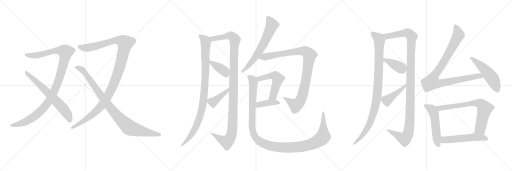
t = 0.00 s
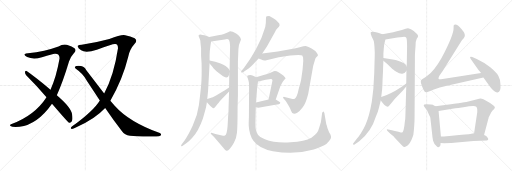
t = 3.81 s
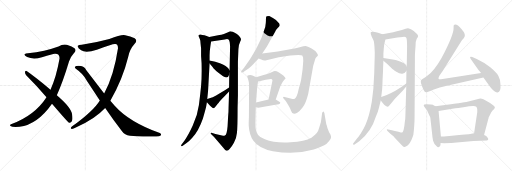
t = 7.63 s
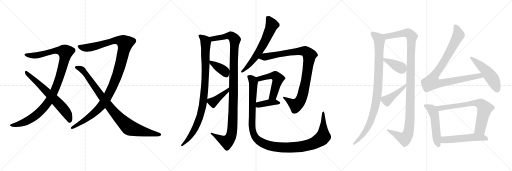
t = 11.44 s
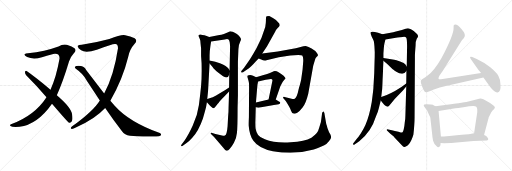
t = 15.25 s
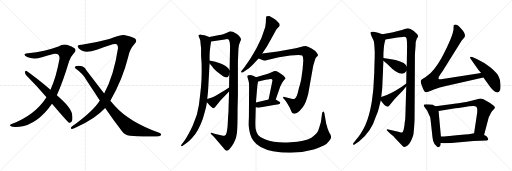
t = 19.07 s

The animated SVG that drew these frames (rendered in a browser with its animation timeline set to each time). Animation: 22 CSS @keyframes rules; one cycle of 19.07 s.

<svg version="1.1" viewBox="0 0 3072 1024" xmlns="http://www.w3.org/2000/svg">
  <g stroke="lightgray" stroke-dasharray="1,1" stroke-width="1" transform="scale(4, 4)">
    <line x1="0" y1="0" x2="256" y2="256"></line>
    <line x1="256" y1="0" x2="0" y2="256"></line>
    <line x1="128" y1="0" x2="128" y2="256"></line>
    <line x1="0" y1="128" x2="256" y2="128"></line>
    <line x1="256" y1="0" x2="512" y2="256"></line>
    <line x1="512" y1="0" x2="256" y2="256"></line>
    <line x1="384" y1="0" x2="384" y2="256"></line>
    <line x1="256" y1="128" x2="512" y2="128"></line>
    <line x1="512" y1="0" x2="768" y2="256"></line>
    <line x1="768" y1="0" x2="512" y2="256"></line>
    <line x1="640" y1="0" x2="640" y2="256"></line>
    <line x1="512" y1="128" x2="768" y2="128"></line>
  </g>
<g transform="scale(1, -1) translate(0, -850)">
   <style type="text/css">
    @keyframes keyframes0 {
      from {
       stroke: black;
       stroke-dashoffset: 1084;
       stroke-width: 128;
       }
       78% {
       animation-timing-function: step-end;
       stroke: black;
       stroke-dashoffset: 0;
       stroke-width: 128;
       }
       to {
       stroke: black;
       stroke-width: 1024;
       }
       }
       #make-me-a-hanzi-animation-0 {
         animation: keyframes0 1.132161s both;
         animation-delay: 0.000000s;
         animation-timing-function: linear;
       }
    @keyframes keyframes1 {
      from {
       stroke: black;
       stroke-dashoffset: 652;
       stroke-width: 128;
       }
       68% {
       animation-timing-function: step-end;
       stroke: black;
       stroke-dashoffset: 0;
       stroke-width: 128;
       }
       to {
       stroke: black;
       stroke-width: 1024;
       }
       }
       #make-me-a-hanzi-animation-1 {
         animation: keyframes1 0.780599s both;
         animation-delay: 1.132161s;
         animation-timing-function: linear;
       }
    @keyframes keyframes2 {
      from {
       stroke: black;
       stroke-dashoffset: 1170;
       stroke-width: 128;
       }
       79% {
       animation-timing-function: step-end;
       stroke: black;
       stroke-dashoffset: 0;
       stroke-width: 128;
       }
       to {
       stroke: black;
       stroke-width: 1024;
       }
       }
       #make-me-a-hanzi-animation-2 {
         animation: keyframes2 1.202148s both;
         animation-delay: 1.912760s;
         animation-timing-function: linear;
       }
    @keyframes keyframes3 {
      from {
       stroke: black;
       stroke-dashoffset: 928;
       stroke-width: 128;
       }
       75% {
       animation-timing-function: step-end;
       stroke: black;
       stroke-dashoffset: 0;
       stroke-width: 128;
       }
       to {
       stroke: black;
       stroke-width: 1024;
       }
       }
       #make-me-a-hanzi-animation-3 {
         animation: keyframes3 1.005208s both;
         animation-delay: 3.114908s;
         animation-timing-function: linear;
       }
    @keyframes keyframes4 {
      from {
       stroke: black;
       stroke-dashoffset: 962;
       stroke-width: 128;
       }
       76% {
       animation-timing-function: step-end;
       stroke: black;
       stroke-dashoffset: 0;
       stroke-width: 128;
       }
       to {
       stroke: black;
       stroke-width: 1024;
       }
       }
       #make-me-a-hanzi-animation-4 {
         animation: keyframes4 1.032878s both;
         animation-delay: 4.120116s;
         animation-timing-function: linear;
       }
    @keyframes keyframes5 {
      from {
       stroke: black;
       stroke-dashoffset: 1140;
       stroke-width: 128;
       }
       79% {
       animation-timing-function: step-end;
       stroke: black;
       stroke-dashoffset: 0;
       stroke-width: 128;
       }
       to {
       stroke: black;
       stroke-width: 1024;
       }
       }
       #make-me-a-hanzi-animation-5 {
         animation: keyframes5 1.177734s both;
         animation-delay: 5.152994s;
         animation-timing-function: linear;
       }
    @keyframes keyframes6 {
      from {
       stroke: black;
       stroke-dashoffset: 382;
       stroke-width: 128;
       }
       55% {
       animation-timing-function: step-end;
       stroke: black;
       stroke-dashoffset: 0;
       stroke-width: 128;
       }
       to {
       stroke: black;
       stroke-width: 1024;
       }
       }
       #make-me-a-hanzi-animation-6 {
         animation: keyframes6 0.560872s both;
         animation-delay: 6.330728s;
         animation-timing-function: linear;
       }
    @keyframes keyframes7 {
      from {
       stroke: black;
       stroke-dashoffset: 409;
       stroke-width: 128;
       }
       57% {
       animation-timing-function: step-end;
       stroke: black;
       stroke-dashoffset: 0;
       stroke-width: 128;
       }
       to {
       stroke: black;
       stroke-width: 1024;
       }
       }
       #make-me-a-hanzi-animation-7 {
         animation: keyframes7 0.582845s both;
         animation-delay: 6.891600s;
         animation-timing-function: linear;
       }
    @keyframes keyframes8 {
      from {
       stroke: black;
       stroke-dashoffset: 645;
       stroke-width: 128;
       }
       68% {
       animation-timing-function: step-end;
       stroke: black;
       stroke-dashoffset: 0;
       stroke-width: 128;
       }
       to {
       stroke: black;
       stroke-width: 1024;
       }
       }
       #make-me-a-hanzi-animation-8 {
         animation: keyframes8 0.774902s both;
         animation-delay: 7.474445s;
         animation-timing-function: linear;
       }
    @keyframes keyframes9 {
      from {
       stroke: black;
       stroke-dashoffset: 971;
       stroke-width: 128;
       }
       76% {
       animation-timing-function: step-end;
       stroke: black;
       stroke-dashoffset: 0;
       stroke-width: 128;
       }
       to {
       stroke: black;
       stroke-width: 1024;
       }
       }
       #make-me-a-hanzi-animation-9 {
         animation: keyframes9 1.040202s both;
         animation-delay: 8.249347s;
         animation-timing-function: linear;
       }
    @keyframes keyframes10 {
      from {
       stroke: black;
       stroke-dashoffset: 522;
       stroke-width: 128;
       }
       63% {
       animation-timing-function: step-end;
       stroke: black;
       stroke-dashoffset: 0;
       stroke-width: 128;
       }
       to {
       stroke: black;
       stroke-width: 1024;
       }
       }
       #make-me-a-hanzi-animation-10 {
         animation: keyframes10 0.674805s both;
         animation-delay: 9.289549s;
         animation-timing-function: linear;
       }
    @keyframes keyframes11 {
      from {
       stroke: black;
       stroke-dashoffset: 391;
       stroke-width: 128;
       }
       56% {
       animation-timing-function: step-end;
       stroke: black;
       stroke-dashoffset: 0;
       stroke-width: 128;
       }
       to {
       stroke: black;
       stroke-width: 1024;
       }
       }
       #make-me-a-hanzi-animation-11 {
         animation: keyframes11 0.568197s both;
         animation-delay: 9.964354s;
         animation-timing-function: linear;
       }
    @keyframes keyframes12 {
      from {
       stroke: black;
       stroke-dashoffset: 1217;
       stroke-width: 128;
       }
       80% {
       animation-timing-function: step-end;
       stroke: black;
       stroke-dashoffset: 0;
       stroke-width: 128;
       }
       to {
       stroke: black;
       stroke-width: 1024;
       }
       }
       #make-me-a-hanzi-animation-12 {
         animation: keyframes12 1.240397s both;
         animation-delay: 10.532551s;
         animation-timing-function: linear;
       }
    @keyframes keyframes13 {
      from {
       stroke: black;
       stroke-dashoffset: 980;
       stroke-width: 128;
       }
       76% {
       animation-timing-function: step-end;
       stroke: black;
       stroke-dashoffset: 0;
       stroke-width: 128;
       }
       to {
       stroke: black;
       stroke-width: 1024;
       }
       }
       #make-me-a-hanzi-animation-13 {
         animation: keyframes13 1.047526s both;
         animation-delay: 11.772948s;
         animation-timing-function: linear;
       }
    @keyframes keyframes14 {
      from {
       stroke: black;
       stroke-dashoffset: 1171;
       stroke-width: 128;
       }
       79% {
       animation-timing-function: step-end;
       stroke: black;
       stroke-dashoffset: 0;
       stroke-width: 128;
       }
       to {
       stroke: black;
       stroke-width: 1024;
       }
       }
       #make-me-a-hanzi-animation-14 {
         animation: keyframes14 1.202962s both;
         animation-delay: 12.820474s;
         animation-timing-function: linear;
       }
    @keyframes keyframes15 {
      from {
       stroke: black;
       stroke-dashoffset: 386;
       stroke-width: 128;
       }
       56% {
       animation-timing-function: step-end;
       stroke: black;
       stroke-dashoffset: 0;
       stroke-width: 128;
       }
       to {
       stroke: black;
       stroke-width: 1024;
       }
       }
       #make-me-a-hanzi-animation-15 {
         animation: keyframes15 0.564128s both;
         animation-delay: 14.023436s;
         animation-timing-function: linear;
       }
    @keyframes keyframes16 {
      from {
       stroke: black;
       stroke-dashoffset: 431;
       stroke-width: 128;
       }
       58% {
       animation-timing-function: step-end;
       stroke: black;
       stroke-dashoffset: 0;
       stroke-width: 128;
       }
       to {
       stroke: black;
       stroke-width: 1024;
       }
       }
       #make-me-a-hanzi-animation-16 {
         animation: keyframes16 0.600749s both;
         animation-delay: 14.587564s;
         animation-timing-function: linear;
       }
    @keyframes keyframes17 {
      from {
       stroke: black;
       stroke-dashoffset: 947;
       stroke-width: 128;
       }
       76% {
       animation-timing-function: step-end;
       stroke: black;
       stroke-dashoffset: 0;
       stroke-width: 128;
       }
       to {
       stroke: black;
       stroke-width: 1024;
       }
       }
       #make-me-a-hanzi-animation-17 {
         animation: keyframes17 1.020671s both;
         animation-delay: 15.188313s;
         animation-timing-function: linear;
       }
    @keyframes keyframes18 {
      from {
       stroke: black;
       stroke-dashoffset: 507;
       stroke-width: 128;
       }
       62% {
       animation-timing-function: step-end;
       stroke: black;
       stroke-dashoffset: 0;
       stroke-width: 128;
       }
       to {
       stroke: black;
       stroke-width: 1024;
       }
       }
       #make-me-a-hanzi-animation-18 {
         animation: keyframes18 0.662598s both;
         animation-delay: 16.208984s;
         animation-timing-function: linear;
       }
    @keyframes keyframes19 {
      from {
       stroke: black;
       stroke-dashoffset: 521;
       stroke-width: 128;
       }
       63% {
       animation-timing-function: step-end;
       stroke: black;
       stroke-dashoffset: 0;
       stroke-width: 128;
       }
       to {
       stroke: black;
       stroke-width: 1024;
       }
       }
       #make-me-a-hanzi-animation-19 {
         animation: keyframes19 0.673991s both;
         animation-delay: 16.871582s;
         animation-timing-function: linear;
       }
    @keyframes keyframes20 {
      from {
       stroke: black;
       stroke-dashoffset: 719;
       stroke-width: 128;
       }
       70% {
       animation-timing-function: step-end;
       stroke: black;
       stroke-dashoffset: 0;
       stroke-width: 128;
       }
       to {
       stroke: black;
       stroke-width: 1024;
       }
       }
       #make-me-a-hanzi-animation-20 {
         animation: keyframes20 0.835124s both;
         animation-delay: 17.545573s;
         animation-timing-function: linear;
       }
    @keyframes keyframes21 {
      from {
       stroke: black;
       stroke-dashoffset: 534;
       stroke-width: 128;
       }
       63% {
       animation-timing-function: step-end;
       stroke: black;
       stroke-dashoffset: 0;
       stroke-width: 128;
       }
       to {
       stroke: black;
       stroke-width: 1024;
       }
       }
       #make-me-a-hanzi-animation-21 {
         animation: keyframes21 0.684570s both;
         animation-delay: 18.380697s;
         animation-timing-function: linear;
       }
</style>
<path d="M 341.0 280.0 Q 378.0 361.0 414.0 482.0 Q 424.0 512.0 443.0 532.0 Q 461.0 548.0 447.0 561.0 Q 434.0 573.0 401.0 582.0 Q 377.0 588.0 351.0 572.0 Q 270.0 542.0 168.0 532.0 Q 153.0 532.0 148.0 525.0 Q 144.0 518.0 163.0 509.0 Q 200.0 493.0 252.0 508.0 Q 319.0 530.0 330.0 529.0 Q 360.0 530.0 357.0 498.0 Q 338.0 389.0 303.0 313.0 L 279.0 268.0 Q 207.0 157.0 66.0 106.0 Q 54.0 99.0 66.0 94.0 Q 72.0 87.0 117.0 90.0 Q 225.0 105.0 312.0 229.0 L 341.0 280.0 Z" fill="lightgray"></path> 
<path d="M 312.0 229.0 Q 408.0 117.0 415.0 114.0 Q 422.0 113.0 429.0 120.0 Q 439.0 130.0 432.0 168.0 Q 426.0 207.0 341.0 280.0 L 303.0 313.0 Q 212.0 389.0 160.0 425.0 Q 153.0 429.0 150.0 419.0 Q 149.0 409.0 157.0 399.0 Q 215.0 341.0 279.0 268.0 L 312.0 229.0 Z" fill="lightgray"></path> 
<path d="M 662.0 246.0 Q 737.0 378.0 769.0 509.0 Q 778.0 555.0 808.0 588.0 Q 827.0 607.0 808.0 621.0 Q 783.0 634.0 751.0 640.0 Q 730.0 646.0 656.0 617.0 Q 566.0 593.0 490.0 582.0 Q 471.0 582.0 467.0 577.0 Q 463.0 564.0 487.0 549.0 Q 515.0 531.0 581.0 553.0 Q 680.0 590.0 692.0 587.0 Q 708.0 587.0 708.0 561.0 Q 683.0 395.0 625.0 290.0 L 599.0 248.0 Q 560.0 184.0 433.0 93.0 Q 420.0 83.0 428.0 78.0 Q 435.0 75.0 458.0 88.0 Q 569.0 136.0 631.0 203.0 L 662.0 246.0 Z" fill="lightgray"></path> 
<path d="M 631.0 203.0 Q 683.0 127.0 732.0 63.0 Q 748.0 39.0 780.0 37.0 Q 894.0 30.0 938.0 32.0 Q 957.0 32.0 966.0 40.0 Q 970.0 47.0 959.0 53.0 Q 775.0 119.0 688.0 217.0 L 662.0 246.0 L 625.0 290.0 L 518.0 430.0 Q 506.0 452.0 486.0 455.0 Q 458.0 459.0 450.0 450.0 Q 446.0 444.0 455.0 438.0 Q 495.0 411.0 519.0 370.0 L 599.0 248.0 L 631.0 203.0 Z" fill="lightgray"></path> 
<path d="M 1214.5 641.5 L 1202.5 644.5 Q 1194.5 644.5 1193.5 641.5 Q 1190.5 641.5 1192.5 631.5 L 1199.5 615.5 Q 1202.5 610.5 1203.5 588.5 L 1206.5 559.5 L 1206.5 514.5 L 1209.5 471.5 Q 1211.5 385.5 1206.5 334.5 Q 1201.5 282.5 1193.5 220.5 Q 1185.5 158.5 1156.5 97.5 Q 1128.5 36.5 1107.5 8.5 L 1089.5 -16.5 Q 1084.5 -20.5 1087.5 -24.5 Q 1091.5 -28.5 1098.5 -22.5 L 1119.5 -6.5 Q 1136.5 4.5 1153.5 24.5 Q 1191.5 65.5 1217.5 140.5 Q 1230.5 185.5 1236.5 209.5 L 1241.5 237.5 L 1243.5 257.5 L 1247.5 296.5 Q 1248.5 302.5 1251.5 362.5 L 1257.5 469.5 L 1257.5 487.5 L 1257.5 519.5 Q 1257.5 542.5 1262.5 574.5 L 1266.5 602.5 C 1269.5 622.5 1269.5 622.5 1255.5 628.5 L 1243.5 633.5 Q 1224.5 641.5 1214.5 641.5 Z" fill="lightgray"></path> 
<path d="M 1374.5 301.5 L 1371.5 209.5 Q 1371.5 176.5 1368.5 148.5 L 1365.5 93.5 Q 1361.5 43.5 1349.5 37.5 Q 1341.5 35.5 1338.5 36.5 L 1292.5 47.5 L 1273.5 53.5 Q 1266.5 55.5 1264.5 52.5 Q 1263.5 49.5 1267.5 45.5 L 1284.5 29.5 L 1338.5 -34.5 Q 1351.5 -52.5 1358.5 -53.5 Q 1366.5 -54.5 1377.5 -42.5 Q 1389.5 -31.5 1403.5 -5.5 Q 1418.5 19.5 1421.5 52.5 Q 1425.5 84.5 1425.5 201.5 L 1427.5 277.5 L 1427.5 482.5 L 1430.5 555.5 Q 1433.5 587.5 1441.5 601.5 Q 1450.5 615.5 1441.5 626.5 Q 1435.5 635.5 1421.5 646.5 Q 1407.5 656.5 1396.5 660.5 Q 1386.5 663.5 1382.5 663.5 Q 1378.5 663.5 1368.5 657.5 L 1343.5 647.5 Q 1326.5 642.5 1316.5 641.5 L 1255.5 628.5 C 1226.5 622.5 1236.5 598.5 1266.5 602.5 L 1348.5 614.5 Q 1367.5 618.5 1371.5 613.5 Q 1376.5 607.5 1378.5 595.5 L 1380.5 575.5 L 1377.5 429.5 L 1375.5 404.5 L 1374.5 326.5 L 1374.5 301.5 Z" fill="lightgray"></path> 
<path d="M 1257.5 469.5 L 1275.5 449.5 Q 1282.5 437.5 1312.5 412.5 Q 1342.5 387.5 1356.5 386.5 Q 1370.5 385.5 1375.5 404.5 C 1381.5 423.5 1381.5 423.5 1377.5 429.5 L 1370.5 439.5 Q 1367.5 446.5 1353.5 455.5 Q 1323.5 470.5 1319.5 471.5 L 1291.5 480.5 L 1257.5 487.5 C 1237.5 491.5 1237.5 491.5 1257.5 469.5 Z" fill="lightgray"></path> 
<path d="M 1241.5 237.5 L 1260.5 216.5 Q 1269.5 207.5 1276.5 203.5 Q 1284.5 198.5 1293.5 212.5 L 1306.5 228.5 Q 1309.5 231.5 1318.5 243.5 Q 1327.5 254.5 1348.5 275.5 L 1374.5 301.5 C 1395.5 322.5 1399.5 343.5 1374.5 326.5 L 1349.5 309.5 L 1311.5 287.5 Q 1278.5 267.5 1271.5 265.5 L 1243.5 257.5 C 1227.5 252.5 1227.5 252.5 1241.5 237.5 Z" fill="lightgray"></path> 
<path d="M 1573.5 529.5 L 1601.5 571.5 L 1652.5 663.5 Q 1653.5 670.5 1673.5 690.5 Q 1681.5 696.5 1675.5 709.5 Q 1654.5 736.5 1637.5 743.5 L 1615.5 755.5 Q 1604.5 755.5 1599.5 753.5 Q 1595.5 751.5 1595.5 733.5 Q 1596.5 715.5 1591.5 689.5 Q 1572.5 622.5 1539.5 563.5 Q 1506.5 504.5 1491.5 483.5 L 1465.5 446.5 L 1449.5 426.5 Q 1445.5 422.5 1447.5 417.5 Q 1449.5 413.5 1460.5 419.5 L 1482.5 433.5 Q 1504.5 448.5 1534.5 482.5 L 1551.5 500.5 L 1573.5 529.5 Z" fill="lightgray"></path> 
<path d="M 1849.5 288.5 L 1878.5 451.5 Q 1879.5 457.5 1881.5 463.5 L 1892.5 499.5 Q 1894.5 503.5 1900.5 510.5 Q 1907.5 516.5 1907.5 519.5 Q 1908.5 522.5 1901.5 533.5 Q 1895.5 544.5 1869.5 559.5 Q 1844.5 573.5 1833.5 574.5 Q 1822.5 574.5 1803.5 569.5 Q 1784.5 563.5 1774.5 561.5 L 1666.5 542.5 L 1573.5 529.5 C 1543.5 525.5 1524.5 512.5 1551.5 500.5 L 1567.5 493.5 Q 1583.5 485.5 1598.5 489.5 Q 1676.5 511.5 1741.5 518.5 Q 1806.5 524.5 1813.5 517.5 Q 1820.5 509.5 1819.5 485.5 L 1815.5 434.5 L 1807.5 377.5 Q 1806.5 366.5 1792.5 318.5 Q 1781.5 261.5 1765.5 257.5 Q 1760.5 255.5 1749.5 258.5 L 1707.5 269.5 Q 1700.5 271.5 1698.5 267.5 Q 1697.5 263.5 1701.5 259.5 L 1714.5 244.5 Q 1739.5 205.5 1745.5 188.5 Q 1751.5 171.5 1760.5 169.5 Q 1769.5 166.5 1783.5 174.5 Q 1797.5 182.5 1816.5 207.5 Q 1835.5 231.5 1849.5 288.5 Z" fill="lightgray"></path> 
<path d="M 1654.5 253.5 L 1681.5 331.5 L 1691.5 351.5 Q 1696.5 361.5 1702.5 368.5 Q 1709.5 374.5 1713.5 379.5 Q 1713.5 384.5 1701.5 396.5 L 1691.5 404.5 Q 1688.5 407.5 1671.5 417.5 Q 1654.5 427.5 1642.5 423.5 L 1619.5 413.5 Q 1608.5 407.5 1576.5 399.5 L 1536.5 387.5 C 1507.5 378.5 1519.5 354.5 1548.5 361.5 L 1594.5 372.5 L 1615.5 375.5 Q 1626.5 377.5 1631.5 375.5 Q 1635.5 371.5 1634.5 366.5 L 1611.5 253.5 C 1605.5 224.5 1644.5 225.5 1654.5 253.5 Z" fill="lightgray"></path> 
<path d="M 1534.5 207.5 L 1549.5 204.5 Q 1551.5 203.5 1575.5 208.5 L 1643.5 221.5 L 1672.5 225.5 Q 1679.5 226.5 1681.5 232.5 Q 1683.5 237.5 1673.5 241.5 L 1654.5 253.5 C 1642.5 260.5 1640.5 260.5 1611.5 253.5 L 1535.5 235.5 C 1506.5 228.5 1505.5 213.5 1534.5 207.5 Z" fill="lightgray"></path> 
<path d="M 1925.5 119.5 L 1915.5 85.5 Q 1910.5 64.5 1900.5 53.5 Q 1891.5 42.5 1868.5 24.5 Q 1829.5 1.5 1743.5 -2.5 Q 1648.5 -8.5 1589.5 15.5 Q 1560.5 25.5 1548.5 41.5 Q 1537.5 56.5 1533.5 80.5 Q 1531.5 107.5 1532.5 127.5 L 1534.5 207.5 L 1535.5 235.5 L 1544.5 341.5 L 1548.5 361.5 C 1551.5 380.5 1551.5 380.5 1536.5 387.5 L 1518.5 396.5 Q 1500.5 404.5 1485.5 397.5 L 1483.5 390.5 L 1488.5 375.5 Q 1493.5 359.5 1493.5 354.5 Q 1494.5 348.5 1494.5 328.5 L 1493.5 148.5 Q 1491.5 106.5 1492.5 95.5 Q 1496.5 39.5 1520.5 6.5 Q 1552.5 -39.5 1637.5 -56.5 Q 1768.5 -79.5 1882.5 -46.5 Q 1929.5 -28.5 1945.5 -20.5 Q 1961.5 -12.5 1973.5 3.5 Q 1986.5 19.5 1986.5 25.5 Q 1987.5 31.5 1982.5 43.5 L 1974.5 57.5 L 1964.5 83.5 L 1961.5 95.5 Q 1960.5 99.5 1958.5 103.5 Q 1957.5 106.5 1950.5 147.5 L 1946.5 171.5 L 1943.5 179.5 Q 1942.5 182.5 1938.5 180.5 Q 1933.5 179.5 1932.5 171.5 L 1929.5 148.5 Q 1928.5 138.5 1925.5 119.5 Z" fill="lightgray"></path> 
<path d="M 2294.5 645.5 L 2281.5 650.5 Q 2271.5 654.5 2249.5 659.5 Q 2228.5 663.5 2224.5 657.5 Q 2221.5 649.5 2230.5 630.5 Q 2240.5 611.5 2242.5 604.5 Q 2244.5 596.5 2246.5 575.5 L 2248.5 539.5 Q 2248.5 505.5 2247.5 487.5 L 2245.5 413.5 L 2240.5 325.5 Q 2241.5 324.5 2230.5 238.5 Q 2216.5 155.5 2192.5 100.5 Q 2181.5 75.5 2164.5 50.5 Q 2147.5 24.5 2138.5 15.5 L 2123.5 -4.5 Q 2115.5 -11.5 2119.5 -16.5 Q 2121.5 -20.5 2129.5 -14.5 L 2155.5 3.5 Q 2227.5 59.5 2255.5 151.5 Q 2269.5 183.5 2272.5 199.5 L 2284.5 248.5 L 2287.5 269.5 L 2292.5 312.5 Q 2293.5 315.5 2295.5 372.5 Q 2298.5 429.5 2298.5 443.5 L 2300.5 486.5 L 2300.5 503.5 L 2300.5 529.5 L 2302.5 558.5 Q 2304.5 583.5 2306.5 590.5 L 2312.5 613.5 C 2318.5 636.5 2318.5 636.5 2294.5 645.5 Z" fill="lightgray"></path> 
<path d="M 2437.5 331.5 L 2432.5 160.5 Q 2432.5 137.5 2428.5 116.5 Q 2426.5 91.5 2422.5 75.5 Q 2418.5 59.5 2415.5 57.5 Q 2407.5 55.5 2404.5 56.5 L 2390.5 60.5 Q 2367.5 64.5 2351.5 69.5 L 2329.5 74.5 Q 2323.5 75.5 2321.5 73.5 Q 2319.5 70.5 2323.5 66.5 L 2340.5 49.5 L 2362.5 31.5 Q 2363.5 31.5 2365.5 27.5 L 2412.5 -22.5 Q 2418.5 -29.5 2424.5 -30.5 Q 2431.5 -32.5 2447.5 -20.5 Q 2459.5 -10.5 2468.5 10.5 Q 2477.5 31.5 2480.5 43.5 Q 2487.5 108.5 2487.5 149.5 L 2489.5 500.5 Q 2489.5 528.5 2490.5 539.5 L 2493.5 577.5 Q 2493.5 605.5 2500.5 618.5 Q 2508.5 630.5 2508.5 633.5 Q 2509.5 635.5 2503.5 645.5 Q 2480.5 668.5 2465.5 675.5 Q 2450.5 681.5 2447.5 681.5 L 2433.5 678.5 L 2411.5 670.5 L 2387.5 664.5 Q 2366.5 657.5 2359.5 657.5 L 2294.5 645.5 C 2264.5 640.5 2282.5 608.5 2312.5 613.5 L 2384.5 625.5 Q 2398.5 629.5 2417.5 629.5 Q 2433.5 631.5 2437.5 624.5 Q 2442.5 616.5 2442.5 573.5 L 2440.5 451.5 L 2438.5 425.5 L 2437.5 350.5 L 2437.5 331.5 Z" fill="lightgray"></path> 
<path d="M 2300.5 486.5 L 2323.5 467.5 L 2351.5 440.5 Q 2354.5 436.5 2375.5 422.5 Q 2396.5 408.5 2411.5 408.5 Q 2424.5 406.5 2438.5 425.5 C 2448.5 438.5 2448.5 438.5 2440.5 451.5 L 2432.5 464.5 Q 2427.5 473.5 2400.5 482.5 Q 2374.5 491.5 2365.5 492.5 L 2300.5 503.5 C 2274.5 507.5 2277.5 505.5 2300.5 486.5 Z" fill="lightgray"></path> 
<path d="M 2284.5 248.5 L 2296.5 233.5 Q 2304.5 223.5 2310.5 217.5 Q 2325.5 205.5 2333.5 215.5 L 2358.5 245.5 Q 2366.5 256.5 2382.5 272.5 L 2417.5 308.5 Q 2422.5 313.5 2437.5 331.5 C 2456.5 354.5 2461.5 368.5 2437.5 350.5 L 2408.5 329.5 Q 2371.5 305.5 2346.5 292.5 Q 2321.5 278.5 2287.5 269.5 C 2271.5 265.5 2271.5 265.5 2284.5 248.5 Z" fill="lightgray"></path> 
<path d="M 2647.5 499.5 Q 2604.5 424.5 2565.5 397.5 Q 2551.5 385.5 2539.5 379.5 Q 2528.5 373.5 2525.5 368.5 Q 2523.5 363.5 2526.5 350.5 Q 2538.5 314.5 2547.5 301.5 Q 2554.5 294.5 2573.5 302.5 L 2603.5 314.5 L 2638.5 325.5 L 2681.5 336.5 L 2900.5 386.5 C 2929.5 393.5 2916.5 418.5 2886.5 413.5 L 2655.5 376.5 Q 2634.5 373.5 2632.5 376.5 Q 2626.5 383.5 2643.5 407.5 Q 2660.5 430.5 2664.5 438.5 L 2769.5 606.5 Q 2774.5 613.5 2783.5 622.5 Q 2801.5 641.5 2768.5 677.5 Q 2736.5 713.5 2722.5 699.5 Q 2721.5 692.5 2721.5 683.5 Q 2723.5 643.5 2647.5 499.5 Z" fill="lightgray"></path> 
<path d="M 2900.5 386.5 L 2941.5 328.5 Q 2969.5 292.5 2985.5 296.5 Q 2995.5 296.5 3000.5 310.5 Q 3004.5 320.5 3002.5 348.5 Q 3001.5 375.5 2990.5 395.5 Q 2979.5 414.5 2943.5 445.5 Q 2907.5 476.5 2860.5 497.5 L 2833.5 509.5 Q 2822.5 512.5 2820.5 508.5 Q 2819.5 503.5 2824.5 497.5 L 2863.5 441.5 Q 2867.5 434.5 2886.5 413.5 L 2900.5 386.5 Z" fill="lightgray"></path> 
<path d="M 2613.5 213.5 L 2603.5 218.5 Q 2600.5 221.5 2585.5 223.5 Q 2550.5 228.5 2545.5 223.5 Q 2542.5 219.5 2542.5 216.5 Q 2543.5 212.5 2554.5 198.5 Q 2563.5 189.5 2569.5 173.5 Q 2576.5 156.5 2579.5 151.5 Q 2582.5 145.5 2583.5 131.5 L 2592.5 49.5 Q 2594.5 24.5 2598.5 6.5 Q 2602.5 -11.5 2621.5 -28.5 Q 2629.5 -37.5 2640.5 -24.5 Q 2643.5 -20.5 2643.5 -6.5 L 2645.5 31.5 L 2631.5 185.5 C 2629.5 205.5 2629.5 205.5 2613.5 213.5 Z" fill="lightgray"></path> 
<path d="M 2932.5 147.5 L 2942.5 167.5 Q 2946.5 178.5 2955.5 188.5 Q 2965.5 197.5 2968.5 203.5 Q 2972.5 208.5 2962.5 216.5 Q 2952.5 224.5 2950.5 225.5 L 2940.5 232.5 L 2900.5 255.5 Q 2889.5 259.5 2883.5 259.5 Q 2878.5 259.5 2857.5 254.5 L 2816.5 243.5 Q 2805.5 240.5 2768.5 234.5 Q 2731.5 228.5 2715.5 227.5 L 2613.5 213.5 C 2583.5 209.5 2601.5 180.5 2631.5 185.5 L 2732.5 201.5 Q 2738.5 203.5 2750.5 203.5 L 2789.5 209.5 Q 2814.5 213.5 2838.5 214.5 Q 2863.5 215.5 2863.5 194.5 L 2863.5 177.5 L 2844.5 51.5 C 2840.5 21.5 2896.5 12.5 2904.5 41.5 Q 2932.5 146.5 2932.5 147.5 Z" fill="lightgray"></path> 
<path d="M 2643.5 -6.5 L 2665.5 -8.5 L 2707.5 -6.5 L 2840.5 4.5 L 2920.5 8.5 Q 2925.5 9.5 2928.5 12.5 Q 2931.5 17.5 2925.5 24.5 Q 2923.5 31.5 2914.5 36.5 L 2904.5 41.5 C 2877.5 54.5 2873.5 56.5 2844.5 51.5 L 2812.5 45.5 Q 2796.5 45.5 2754.5 41.5 L 2696.5 35.5 Q 2658.5 31.5 2645.5 31.5 C 2615.5 30.5 2613.5 -3.5 2643.5 -6.5 Z" fill="lightgray"></path> 
      <clipPath id="make-me-a-hanzi-clip-0">
      <path d="M 341.0 280.0 Q 378.0 361.0 414.0 482.0 Q 424.0 512.0 443.0 532.0 Q 461.0 548.0 447.0 561.0 Q 434.0 573.0 401.0 582.0 Q 377.0 588.0 351.0 572.0 Q 270.0 542.0 168.0 532.0 Q 153.0 532.0 148.0 525.0 Q 144.0 518.0 163.0 509.0 Q 200.0 493.0 252.0 508.0 Q 319.0 530.0 330.0 529.0 Q 360.0 530.0 357.0 498.0 Q 338.0 389.0 303.0 313.0 L 279.0 268.0 Q 207.0 157.0 66.0 106.0 Q 54.0 99.0 66.0 94.0 Q 72.0 87.0 117.0 90.0 Q 225.0 105.0 312.0 229.0 L 341.0 280.0 Z" fill="lightgray"></path>
      </clipPath>
      <path clip-path="url(#make-me-a-hanzi-clip-0)" d="M 155.0 523.0 L 224.0 520.0 L 336.0 548.0 L 372.0 547.0 L 393.0 539.0 L 376.0 448.0 L 348.0 358.0 L 316.0 285.0 L 286.0 234.0 L 241.0 182.0 L 182.0 136.0 L 121.0 108.0 L 73.0 100.0 " fill="none" id="make-me-a-hanzi-animation-0" stroke-dasharray="956 1912" stroke-linecap="round"></path>

      <clipPath id="make-me-a-hanzi-clip-1">
      <path d="M 312.0 229.0 Q 408.0 117.0 415.0 114.0 Q 422.0 113.0 429.0 120.0 Q 439.0 130.0 432.0 168.0 Q 426.0 207.0 341.0 280.0 L 303.0 313.0 Q 212.0 389.0 160.0 425.0 Q 153.0 429.0 150.0 419.0 Q 149.0 409.0 157.0 399.0 Q 215.0 341.0 279.0 268.0 L 312.0 229.0 Z" fill="lightgray"></path>
      </clipPath>
      <path clip-path="url(#make-me-a-hanzi-clip-1)" d="M 159.0 415.0 L 242.0 340.0 L 368.0 212.0 L 398.0 176.0 L 420.0 123.0 " fill="none" id="make-me-a-hanzi-animation-1" stroke-dasharray="524 1048" stroke-linecap="round"></path>

      <clipPath id="make-me-a-hanzi-clip-2">
      <path d="M 662.0 246.0 Q 737.0 378.0 769.0 509.0 Q 778.0 555.0 808.0 588.0 Q 827.0 607.0 808.0 621.0 Q 783.0 634.0 751.0 640.0 Q 730.0 646.0 656.0 617.0 Q 566.0 593.0 490.0 582.0 Q 471.0 582.0 467.0 577.0 Q 463.0 564.0 487.0 549.0 Q 515.0 531.0 581.0 553.0 Q 680.0 590.0 692.0 587.0 Q 708.0 587.0 708.0 561.0 Q 683.0 395.0 625.0 290.0 L 599.0 248.0 Q 560.0 184.0 433.0 93.0 Q 420.0 83.0 428.0 78.0 Q 435.0 75.0 458.0 88.0 Q 569.0 136.0 631.0 203.0 L 662.0 246.0 Z" fill="lightgray"></path>
      </clipPath>
      <path clip-path="url(#make-me-a-hanzi-clip-2)" d="M 474.0 573.0 L 508.0 563.0 L 546.0 567.0 L 691.0 609.0 L 735.0 603.0 L 751.0 591.0 L 716.0 439.0 L 689.0 364.0 L 643.0 266.0 L 608.0 215.0 L 558.0 166.0 L 507.0 128.0 L 433.0 85.0 " fill="none" id="make-me-a-hanzi-animation-2" stroke-dasharray="1042 2084" stroke-linecap="round"></path>

      <clipPath id="make-me-a-hanzi-clip-3">
      <path d="M 631.0 203.0 Q 683.0 127.0 732.0 63.0 Q 748.0 39.0 780.0 37.0 Q 894.0 30.0 938.0 32.0 Q 957.0 32.0 966.0 40.0 Q 970.0 47.0 959.0 53.0 Q 775.0 119.0 688.0 217.0 L 662.0 246.0 L 625.0 290.0 L 518.0 430.0 Q 506.0 452.0 486.0 455.0 Q 458.0 459.0 450.0 450.0 Q 446.0 444.0 455.0 438.0 Q 495.0 411.0 519.0 370.0 L 599.0 248.0 L 631.0 203.0 Z" fill="lightgray"></path>
      </clipPath>
      <path clip-path="url(#make-me-a-hanzi-clip-3)" d="M 458.0 446.0 L 493.0 433.0 L 667.0 198.0 L 772.0 88.0 L 834.0 68.0 L 957.0 43.0 " fill="none" id="make-me-a-hanzi-animation-3" stroke-dasharray="800 1600" stroke-linecap="round"></path>

      <clipPath id="make-me-a-hanzi-clip-4">
      <path d="M 1214.5 641.5 L 1202.5 644.5 Q 1194.5 644.5 1193.5 641.5 Q 1190.5 641.5 1192.5 631.5 L 1199.5 615.5 Q 1202.5 610.5 1203.5 588.5 L 1206.5 559.5 L 1206.5 514.5 L 1209.5 471.5 Q 1211.5 385.5 1206.5 334.5 Q 1201.5 282.5 1193.5 220.5 Q 1185.5 158.5 1156.5 97.5 Q 1128.5 36.5 1107.5 8.5 L 1089.5 -16.5 Q 1084.5 -20.5 1087.5 -24.5 Q 1091.5 -28.5 1098.5 -22.5 L 1119.5 -6.5 Q 1136.5 4.5 1153.5 24.5 Q 1191.5 65.5 1217.5 140.5 Q 1230.5 185.5 1236.5 209.5 L 1241.5 237.5 L 1243.5 257.5 L 1247.5 296.5 Q 1248.5 302.5 1251.5 362.5 L 1257.5 469.5 L 1257.5 487.5 L 1257.5 519.5 Q 1257.5 542.5 1262.5 574.5 L 1266.5 602.5 C 1269.5 622.5 1269.5 622.5 1255.5 628.5 L 1243.5 633.5 Q 1224.5 641.5 1214.5 641.5 Z" fill="lightgray"></path>
      </clipPath>
      <path clip-path="url(#make-me-a-hanzi-clip-4)" d="M 1200.5 635.5 L 1226.5 613.5 L 1234.5 598.5 L 1231.5 371.5 L 1216.5 220.5 L 1195.5 138.5 L 1159.5 59.5 L 1092.5 -21.5 " fill="none" id="make-me-a-hanzi-animation-4" stroke-dasharray="834 1668" stroke-linecap="round"></path>

      <clipPath id="make-me-a-hanzi-clip-5">
      <path d="M 1374.5 301.5 L 1371.5 209.5 Q 1371.5 176.5 1368.5 148.5 L 1365.5 93.5 Q 1361.5 43.5 1349.5 37.5 Q 1341.5 35.5 1338.5 36.5 L 1292.5 47.5 L 1273.5 53.5 Q 1266.5 55.5 1264.5 52.5 Q 1263.5 49.5 1267.5 45.5 L 1284.5 29.5 L 1338.5 -34.5 Q 1351.5 -52.5 1358.5 -53.5 Q 1366.5 -54.5 1377.5 -42.5 Q 1389.5 -31.5 1403.5 -5.5 Q 1418.5 19.5 1421.5 52.5 Q 1425.5 84.5 1425.5 201.5 L 1427.5 277.5 L 1427.5 482.5 L 1430.5 555.5 Q 1433.5 587.5 1441.5 601.5 Q 1450.5 615.5 1441.5 626.5 Q 1435.5 635.5 1421.5 646.5 Q 1407.5 656.5 1396.5 660.5 Q 1386.5 663.5 1382.5 663.5 Q 1378.5 663.5 1368.5 657.5 L 1343.5 647.5 Q 1326.5 642.5 1316.5 641.5 L 1255.5 628.5 C 1226.5 622.5 1236.5 598.5 1266.5 602.5 L 1348.5 614.5 Q 1367.5 618.5 1371.5 613.5 Q 1376.5 607.5 1378.5 595.5 L 1380.5 575.5 L 1377.5 429.5 L 1375.5 404.5 L 1374.5 326.5 L 1374.5 301.5 Z" fill="lightgray"></path>
      </clipPath>
      <path clip-path="url(#make-me-a-hanzi-clip-5)" d="M 1264.5 624.5 L 1275.5 618.5 L 1384.5 636.5 L 1409.5 608.5 L 1402.5 494.5 L 1399.5 190.5 L 1390.5 48.5 L 1382.5 25.5 L 1361.5 -0.5 L 1269.5 50.5 " fill="none" id="make-me-a-hanzi-animation-5" stroke-dasharray="1012 2024" stroke-linecap="round"></path>

      <clipPath id="make-me-a-hanzi-clip-6">
      <path d="M 1257.5 469.5 L 1275.5 449.5 Q 1282.5 437.5 1312.5 412.5 Q 1342.5 387.5 1356.5 386.5 Q 1370.5 385.5 1375.5 404.5 C 1381.5 423.5 1381.5 423.5 1377.5 429.5 L 1370.5 439.5 Q 1367.5 446.5 1353.5 455.5 Q 1323.5 470.5 1319.5 471.5 L 1291.5 480.5 L 1257.5 487.5 C 1237.5 491.5 1237.5 491.5 1257.5 469.5 Z" fill="lightgray"></path>
      </clipPath>
      <path clip-path="url(#make-me-a-hanzi-clip-6)" d="M 1262.5 483.5 L 1267.5 474.5 L 1344.5 425.5 L 1356.5 404.5 " fill="none" id="make-me-a-hanzi-animation-6" stroke-dasharray="254 508" stroke-linecap="round"></path>

      <clipPath id="make-me-a-hanzi-clip-7">
      <path d="M 1241.5 237.5 L 1260.5 216.5 Q 1269.5 207.5 1276.5 203.5 Q 1284.5 198.5 1293.5 212.5 L 1306.5 228.5 Q 1309.5 231.5 1318.5 243.5 Q 1327.5 254.5 1348.5 275.5 L 1374.5 301.5 C 1395.5 322.5 1399.5 343.5 1374.5 326.5 L 1349.5 309.5 L 1311.5 287.5 Q 1278.5 267.5 1271.5 265.5 L 1243.5 257.5 C 1227.5 252.5 1227.5 252.5 1241.5 237.5 Z" fill="lightgray"></path>
      </clipPath>
      <path clip-path="url(#make-me-a-hanzi-clip-7)" d="M 1252.5 251.5 L 1278.5 238.5 L 1353.5 296.5 L 1369.5 320.5 " fill="none" id="make-me-a-hanzi-animation-7" stroke-dasharray="281 562" stroke-linecap="round"></path>

      <clipPath id="make-me-a-hanzi-clip-8">
      <path d="M 1573.5 529.5 L 1601.5 571.5 L 1652.5 663.5 Q 1653.5 670.5 1673.5 690.5 Q 1681.5 696.5 1675.5 709.5 Q 1654.5 736.5 1637.5 743.5 L 1615.5 755.5 Q 1604.5 755.5 1599.5 753.5 Q 1595.5 751.5 1595.5 733.5 Q 1596.5 715.5 1591.5 689.5 Q 1572.5 622.5 1539.5 563.5 Q 1506.5 504.5 1491.5 483.5 L 1465.5 446.5 L 1449.5 426.5 Q 1445.5 422.5 1447.5 417.5 Q 1449.5 413.5 1460.5 419.5 L 1482.5 433.5 Q 1504.5 448.5 1534.5 482.5 L 1551.5 500.5 L 1573.5 529.5 Z" fill="lightgray"></path>
      </clipPath>
      <path clip-path="url(#make-me-a-hanzi-clip-8)" d="M 1604.5 747.5 L 1631.5 701.5 L 1596.5 617.5 L 1538.5 517.5 L 1506.5 474.5 L 1453.5 420.5 " fill="none" id="make-me-a-hanzi-animation-8" stroke-dasharray="517 1034" stroke-linecap="round"></path>

      <clipPath id="make-me-a-hanzi-clip-9">
      <path d="M 1849.5 288.5 L 1878.5 451.5 Q 1879.5 457.5 1881.5 463.5 L 1892.5 499.5 Q 1894.5 503.5 1900.5 510.5 Q 1907.5 516.5 1907.5 519.5 Q 1908.5 522.5 1901.5 533.5 Q 1895.5 544.5 1869.5 559.5 Q 1844.5 573.5 1833.5 574.5 Q 1822.5 574.5 1803.5 569.5 Q 1784.5 563.5 1774.5 561.5 L 1666.5 542.5 L 1573.5 529.5 C 1543.5 525.5 1524.5 512.5 1551.5 500.5 L 1567.5 493.5 Q 1583.5 485.5 1598.5 489.5 Q 1676.5 511.5 1741.5 518.5 Q 1806.5 524.5 1813.5 517.5 Q 1820.5 509.5 1819.5 485.5 L 1815.5 434.5 L 1807.5 377.5 Q 1806.5 366.5 1792.5 318.5 Q 1781.5 261.5 1765.5 257.5 Q 1760.5 255.5 1749.5 258.5 L 1707.5 269.5 Q 1700.5 271.5 1698.5 267.5 Q 1697.5 263.5 1701.5 259.5 L 1714.5 244.5 Q 1739.5 205.5 1745.5 188.5 Q 1751.5 171.5 1760.5 169.5 Q 1769.5 166.5 1783.5 174.5 Q 1797.5 182.5 1816.5 207.5 Q 1835.5 231.5 1849.5 288.5 Z" fill="lightgray"></path>
      </clipPath>
      <path clip-path="url(#make-me-a-hanzi-clip-9)" d="M 1557.5 503.5 L 1801.5 545.5 L 1830.5 543.5 L 1857.5 519.5 L 1836.5 374.5 L 1813.5 271.5 L 1801.5 245.5 L 1774.5 219.5 L 1703.5 264.5 " fill="none" id="make-me-a-hanzi-animation-9" stroke-dasharray="843 1686" stroke-linecap="round"></path>

      <clipPath id="make-me-a-hanzi-clip-10">
      <path d="M 1654.5 253.5 L 1681.5 331.5 L 1691.5 351.5 Q 1696.5 361.5 1702.5 368.5 Q 1709.5 374.5 1713.5 379.5 Q 1713.5 384.5 1701.5 396.5 L 1691.5 404.5 Q 1688.5 407.5 1671.5 417.5 Q 1654.5 427.5 1642.5 423.5 L 1619.5 413.5 Q 1608.5 407.5 1576.5 399.5 L 1536.5 387.5 C 1507.5 378.5 1519.5 354.5 1548.5 361.5 L 1594.5 372.5 L 1615.5 375.5 Q 1626.5 377.5 1631.5 375.5 Q 1635.5 371.5 1634.5 366.5 L 1611.5 253.5 C 1605.5 224.5 1644.5 225.5 1654.5 253.5 Z" fill="lightgray"></path>
      </clipPath>
      <path clip-path="url(#make-me-a-hanzi-clip-10)" d="M 1544.5 383.5 L 1556.5 378.5 L 1647.5 397.5 L 1667.5 379.5 L 1638.5 275.5 L 1618.5 259.5 " fill="none" id="make-me-a-hanzi-animation-10" stroke-dasharray="394 788" stroke-linecap="round"></path>

      <clipPath id="make-me-a-hanzi-clip-11">
      <path d="M 1534.5 207.5 L 1549.5 204.5 Q 1551.5 203.5 1575.5 208.5 L 1643.5 221.5 L 1672.5 225.5 Q 1679.5 226.5 1681.5 232.5 Q 1683.5 237.5 1673.5 241.5 L 1654.5 253.5 C 1642.5 260.5 1640.5 260.5 1611.5 253.5 L 1535.5 235.5 C 1506.5 228.5 1505.5 213.5 1534.5 207.5 Z" fill="lightgray"></path>
      </clipPath>
      <path clip-path="url(#make-me-a-hanzi-clip-11)" d="M 1543.5 214.5 L 1552.5 221.5 L 1618.5 235.5 L 1647.5 238.5 L 1673.5 233.5 " fill="none" id="make-me-a-hanzi-animation-11" stroke-dasharray="263 526" stroke-linecap="round"></path>

      <clipPath id="make-me-a-hanzi-clip-12">
      <path d="M 1925.5 119.5 L 1915.5 85.5 Q 1910.5 64.5 1900.5 53.5 Q 1891.5 42.5 1868.5 24.5 Q 1829.5 1.5 1743.5 -2.5 Q 1648.5 -8.5 1589.5 15.5 Q 1560.5 25.5 1548.5 41.5 Q 1537.5 56.5 1533.5 80.5 Q 1531.5 107.5 1532.5 127.5 L 1534.5 207.5 L 1535.5 235.5 L 1544.5 341.5 L 1548.5 361.5 C 1551.5 380.5 1551.5 380.5 1536.5 387.5 L 1518.5 396.5 Q 1500.5 404.5 1485.5 397.5 L 1483.5 390.5 L 1488.5 375.5 Q 1493.5 359.5 1493.5 354.5 Q 1494.5 348.5 1494.5 328.5 L 1493.5 148.5 Q 1491.5 106.5 1492.5 95.5 Q 1496.5 39.5 1520.5 6.5 Q 1552.5 -39.5 1637.5 -56.5 Q 1768.5 -79.5 1882.5 -46.5 Q 1929.5 -28.5 1945.5 -20.5 Q 1961.5 -12.5 1973.5 3.5 Q 1986.5 19.5 1986.5 25.5 Q 1987.5 31.5 1982.5 43.5 L 1974.5 57.5 L 1964.5 83.5 L 1961.5 95.5 Q 1960.5 99.5 1958.5 103.5 Q 1957.5 106.5 1950.5 147.5 L 1946.5 171.5 L 1943.5 179.5 Q 1942.5 182.5 1938.5 180.5 Q 1933.5 179.5 1932.5 171.5 L 1929.5 148.5 Q 1928.5 138.5 1925.5 119.5 Z" fill="lightgray"></path>
      </clipPath>
      <path clip-path="url(#make-me-a-hanzi-clip-12)" d="M 1492.5 391.5 L 1507.5 380.5 L 1520.5 358.5 L 1511.5 138.5 L 1517.5 57.5 L 1541.5 15.5 L 1578.5 -9.5 L 1634.5 -27.5 L 1741.5 -34.5 L 1826.5 -26.5 L 1894.5 -2.5 L 1932.5 22.5 L 1938.5 32.5 L 1943.5 134.5 L 1939.5 173.5 " fill="none" id="make-me-a-hanzi-animation-12" stroke-dasharray="1089 2178" stroke-linecap="round"></path>

      <clipPath id="make-me-a-hanzi-clip-13">
      <path d="M 2294.5 645.5 L 2281.5 650.5 Q 2271.5 654.5 2249.5 659.5 Q 2228.5 663.5 2224.5 657.5 Q 2221.5 649.5 2230.5 630.5 Q 2240.5 611.5 2242.5 604.5 Q 2244.5 596.5 2246.5 575.5 L 2248.5 539.5 Q 2248.5 505.5 2247.5 487.5 L 2245.5 413.5 L 2240.5 325.5 Q 2241.5 324.5 2230.5 238.5 Q 2216.5 155.5 2192.5 100.5 Q 2181.5 75.5 2164.5 50.5 Q 2147.5 24.5 2138.5 15.5 L 2123.5 -4.5 Q 2115.5 -11.5 2119.5 -16.5 Q 2121.5 -20.5 2129.5 -14.5 L 2155.5 3.5 Q 2227.5 59.5 2255.5 151.5 Q 2269.5 183.5 2272.5 199.5 L 2284.5 248.5 L 2287.5 269.5 L 2292.5 312.5 Q 2293.5 315.5 2295.5 372.5 Q 2298.5 429.5 2298.5 443.5 L 2300.5 486.5 L 2300.5 503.5 L 2300.5 529.5 L 2302.5 558.5 Q 2304.5 583.5 2306.5 590.5 L 2312.5 613.5 C 2318.5 636.5 2318.5 636.5 2294.5 645.5 Z" fill="lightgray"></path>
      </clipPath>
      <path clip-path="url(#make-me-a-hanzi-clip-13)" d="M 2231.5 652.5 L 2271.5 619.5 L 2276.5 604.5 L 2271.5 384.5 L 2259.5 257.5 L 2243.5 181.5 L 2212.5 96.5 L 2155.5 15.5 L 2123.5 -11.5 " fill="none" id="make-me-a-hanzi-animation-13" stroke-dasharray="852 1704" stroke-linecap="round"></path>

      <clipPath id="make-me-a-hanzi-clip-14">
      <path d="M 2437.5 331.5 L 2432.5 160.5 Q 2432.5 137.5 2428.5 116.5 Q 2426.5 91.5 2422.5 75.5 Q 2418.5 59.5 2415.5 57.5 Q 2407.5 55.5 2404.5 56.5 L 2390.5 60.5 Q 2367.5 64.5 2351.5 69.5 L 2329.5 74.5 Q 2323.5 75.5 2321.5 73.5 Q 2319.5 70.5 2323.5 66.5 L 2340.5 49.5 L 2362.5 31.5 Q 2363.5 31.5 2365.5 27.5 L 2412.5 -22.5 Q 2418.5 -29.5 2424.5 -30.5 Q 2431.5 -32.5 2447.5 -20.5 Q 2459.5 -10.5 2468.5 10.5 Q 2477.5 31.5 2480.5 43.5 Q 2487.5 108.5 2487.5 149.5 L 2489.5 500.5 Q 2489.5 528.5 2490.5 539.5 L 2493.5 577.5 Q 2493.5 605.5 2500.5 618.5 Q 2508.5 630.5 2508.5 633.5 Q 2509.5 635.5 2503.5 645.5 Q 2480.5 668.5 2465.5 675.5 Q 2450.5 681.5 2447.5 681.5 L 2433.5 678.5 L 2411.5 670.5 L 2387.5 664.5 Q 2366.5 657.5 2359.5 657.5 L 2294.5 645.5 C 2264.5 640.5 2282.5 608.5 2312.5 613.5 L 2384.5 625.5 Q 2398.5 629.5 2417.5 629.5 Q 2433.5 631.5 2437.5 624.5 Q 2442.5 616.5 2442.5 573.5 L 2440.5 451.5 L 2438.5 425.5 L 2437.5 350.5 L 2437.5 331.5 Z" fill="lightgray"></path>
      </clipPath>
      <path clip-path="url(#make-me-a-hanzi-clip-14)" d="M 2301.5 642.5 L 2321.5 632.5 L 2445.5 653.5 L 2470.5 631.5 L 2460.5 143.5 L 2450.5 55.5 L 2426.5 19.5 L 2325.5 70.5 " fill="none" id="make-me-a-hanzi-animation-14" stroke-dasharray="1043 2086" stroke-linecap="round"></path>

      <clipPath id="make-me-a-hanzi-clip-15">
      <path d="M 2300.5 486.5 L 2323.5 467.5 L 2351.5 440.5 Q 2354.5 436.5 2375.5 422.5 Q 2396.5 408.5 2411.5 408.5 Q 2424.5 406.5 2438.5 425.5 C 2448.5 438.5 2448.5 438.5 2440.5 451.5 L 2432.5 464.5 Q 2427.5 473.5 2400.5 482.5 Q 2374.5 491.5 2365.5 492.5 L 2300.5 503.5 C 2274.5 507.5 2277.5 505.5 2300.5 486.5 Z" fill="lightgray"></path>
      </clipPath>
      <path clip-path="url(#make-me-a-hanzi-clip-15)" d="M 2306.5 499.5 L 2312.5 489.5 L 2416.5 433.5 " fill="none" id="make-me-a-hanzi-animation-15" stroke-dasharray="258 516" stroke-linecap="round"></path>

      <clipPath id="make-me-a-hanzi-clip-16">
      <path d="M 2284.5 248.5 L 2296.5 233.5 Q 2304.5 223.5 2310.5 217.5 Q 2325.5 205.5 2333.5 215.5 L 2358.5 245.5 Q 2366.5 256.5 2382.5 272.5 L 2417.5 308.5 Q 2422.5 313.5 2437.5 331.5 C 2456.5 354.5 2461.5 368.5 2437.5 350.5 L 2408.5 329.5 Q 2371.5 305.5 2346.5 292.5 Q 2321.5 278.5 2287.5 269.5 C 2271.5 265.5 2271.5 265.5 2284.5 248.5 Z" fill="lightgray"></path>
      </clipPath>
      <path clip-path="url(#make-me-a-hanzi-clip-16)" d="M 2298.5 262.5 L 2311.5 251.5 L 2334.5 257.5 L 2426.5 328.5 L 2433.5 345.5 " fill="none" id="make-me-a-hanzi-animation-16" stroke-dasharray="303 606" stroke-linecap="round"></path>

      <clipPath id="make-me-a-hanzi-clip-17">
      <path d="M 2647.5 499.5 Q 2604.5 424.5 2565.5 397.5 Q 2551.5 385.5 2539.5 379.5 Q 2528.5 373.5 2525.5 368.5 Q 2523.5 363.5 2526.5 350.5 Q 2538.5 314.5 2547.5 301.5 Q 2554.5 294.5 2573.5 302.5 L 2603.5 314.5 L 2638.5 325.5 L 2681.5 336.5 L 2900.5 386.5 C 2929.5 393.5 2916.5 418.5 2886.5 413.5 L 2655.5 376.5 Q 2634.5 373.5 2632.5 376.5 Q 2626.5 383.5 2643.5 407.5 Q 2660.5 430.5 2664.5 438.5 L 2769.5 606.5 Q 2774.5 613.5 2783.5 622.5 Q 2801.5 641.5 2768.5 677.5 Q 2736.5 713.5 2722.5 699.5 Q 2721.5 692.5 2721.5 683.5 Q 2723.5 643.5 2647.5 499.5 Z" fill="lightgray"></path>
      </clipPath>
      <path clip-path="url(#make-me-a-hanzi-clip-17)" d="M 2729.5 694.5 L 2745.5 669.5 L 2750.5 641.5 L 2657.5 469.5 L 2606.5 397.5 L 2590.5 358.5 L 2639.5 350.5 L 2865.5 395.5 L 2891.5 390.5 " fill="none" id="make-me-a-hanzi-animation-17" stroke-dasharray="819 1638" stroke-linecap="round"></path>

      <clipPath id="make-me-a-hanzi-clip-18">
      <path d="M 2900.5 386.5 L 2941.5 328.5 Q 2969.5 292.5 2985.5 296.5 Q 2995.5 296.5 3000.5 310.5 Q 3004.5 320.5 3002.5 348.5 Q 3001.5 375.5 2990.5 395.5 Q 2979.5 414.5 2943.5 445.5 Q 2907.5 476.5 2860.5 497.5 L 2833.5 509.5 Q 2822.5 512.5 2820.5 508.5 Q 2819.5 503.5 2824.5 497.5 L 2863.5 441.5 Q 2867.5 434.5 2886.5 413.5 L 2900.5 386.5 Z" fill="lightgray"></path>
      </clipPath>
      <path clip-path="url(#make-me-a-hanzi-clip-18)" d="M 2827.5 504.5 L 2909.5 434.5 L 2936.5 401.5 L 2955.5 377.5 L 2983.5 313.5 " fill="none" id="make-me-a-hanzi-animation-18" stroke-dasharray="379 758" stroke-linecap="round"></path>

      <clipPath id="make-me-a-hanzi-clip-19">
      <path d="M 2613.5 213.5 L 2603.5 218.5 Q 2600.5 221.5 2585.5 223.5 Q 2550.5 228.5 2545.5 223.5 Q 2542.5 219.5 2542.5 216.5 Q 2543.5 212.5 2554.5 198.5 Q 2563.5 189.5 2569.5 173.5 Q 2576.5 156.5 2579.5 151.5 Q 2582.5 145.5 2583.5 131.5 L 2592.5 49.5 Q 2594.5 24.5 2598.5 6.5 Q 2602.5 -11.5 2621.5 -28.5 Q 2629.5 -37.5 2640.5 -24.5 Q 2643.5 -20.5 2643.5 -6.5 L 2645.5 31.5 L 2631.5 185.5 C 2629.5 205.5 2629.5 205.5 2613.5 213.5 Z" fill="lightgray"></path>
      </clipPath>
      <path clip-path="url(#make-me-a-hanzi-clip-19)" d="M 2551.5 216.5 L 2589.5 195.5 L 2602.5 174.5 L 2629.5 -20.5 " fill="none" id="make-me-a-hanzi-animation-19" stroke-dasharray="393 786" stroke-linecap="round"></path>

      <clipPath id="make-me-a-hanzi-clip-20">
      <path d="M 2932.5 147.5 L 2942.5 167.5 Q 2946.5 178.5 2955.5 188.5 Q 2965.5 197.5 2968.5 203.5 Q 2972.5 208.5 2962.5 216.5 Q 2952.5 224.5 2950.5 225.5 L 2940.5 232.5 L 2900.5 255.5 Q 2889.5 259.5 2883.5 259.5 Q 2878.5 259.5 2857.5 254.5 L 2816.5 243.5 Q 2805.5 240.5 2768.5 234.5 Q 2731.5 228.5 2715.5 227.5 L 2613.5 213.5 C 2583.5 209.5 2601.5 180.5 2631.5 185.5 L 2732.5 201.5 Q 2738.5 203.5 2750.5 203.5 L 2789.5 209.5 Q 2814.5 213.5 2838.5 214.5 Q 2863.5 215.5 2863.5 194.5 L 2863.5 177.5 L 2844.5 51.5 C 2840.5 21.5 2896.5 12.5 2904.5 41.5 Q 2932.5 146.5 2932.5 147.5 Z" fill="lightgray"></path>
      </clipPath>
      <path clip-path="url(#make-me-a-hanzi-clip-20)" d="M 2621.5 211.5 L 2639.5 202.5 L 2841.5 232.5 L 2886.5 226.5 L 2908.5 199.5 L 2880.5 77.5 L 2853.5 58.5 " fill="none" id="make-me-a-hanzi-animation-20" stroke-dasharray="591 1182" stroke-linecap="round"></path>

      <clipPath id="make-me-a-hanzi-clip-21">
      <path d="M 2643.5 -6.5 L 2665.5 -8.5 L 2707.5 -6.5 L 2840.5 4.5 L 2920.5 8.5 Q 2925.5 9.5 2928.5 12.5 Q 2931.5 17.5 2925.5 24.5 Q 2923.5 31.5 2914.5 36.5 L 2904.5 41.5 C 2877.5 54.5 2873.5 56.5 2844.5 51.5 L 2812.5 45.5 Q 2796.5 45.5 2754.5 41.5 L 2696.5 35.5 Q 2658.5 31.5 2645.5 31.5 C 2615.5 30.5 2613.5 -3.5 2643.5 -6.5 Z" fill="lightgray"></path>
      </clipPath>
      <path clip-path="url(#make-me-a-hanzi-clip-21)" d="M 2649.5 24.5 L 2664.5 11.5 L 2848.5 28.5 L 2921.5 17.5 " fill="none" id="make-me-a-hanzi-animation-21" stroke-dasharray="406 812" stroke-linecap="round"></path>

</g>
</svg>
